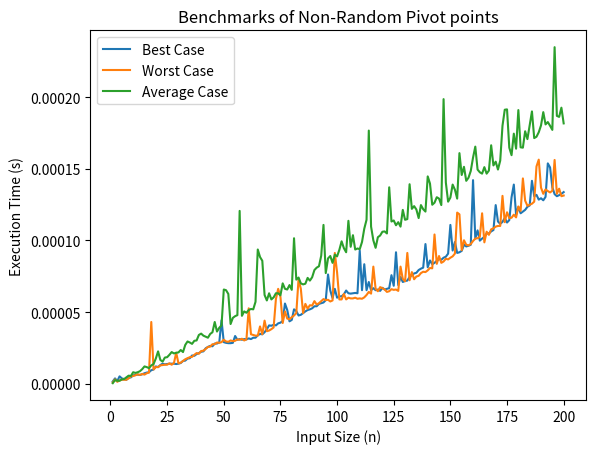

Write the Python code that produced this figure.
import random
import time
import matplotlib.pyplot as plt

def quick_sort(array):
    if len(array) <= 1:
        return array
    a = array[len(array) // 2]
    k = [x for x in array if x < a]
    s = [x for x in array if x == a]
    b = [x for x in array if x > a]
    return quick_sort(k) + s + quick_sort(b)

def benchmarks(inputs):
    et = []
    for i in inputs:
        start_time = time.time()
        quick_sort(i)
        end_time = time.time()
        et.append(end_time - start_time)
    return et


max_input_size = 200
array_size = list(range(1, max_input_size + 1))

best_case = [list(range(1, n + 1)) for n in array_size]
worst_case = [list(range(n, 0, -1)) for n in array_size]
average_case = [random.sample(range(1, n + 1), n) for n in array_size]

plt.plot(array_size,  benchmarks(best_case), label='Best Case')
plt.plot(array_size,  benchmarks(worst_case), label='Worst Case')
plt.plot(array_size, benchmarks(average_case), label='Average Case')
plt.xlabel('Input Size (n)')
plt.ylabel('Execution Time (s)')
plt.title('Benchmarks of Non-Random Pivot points')
plt.legend()
plt.show()
